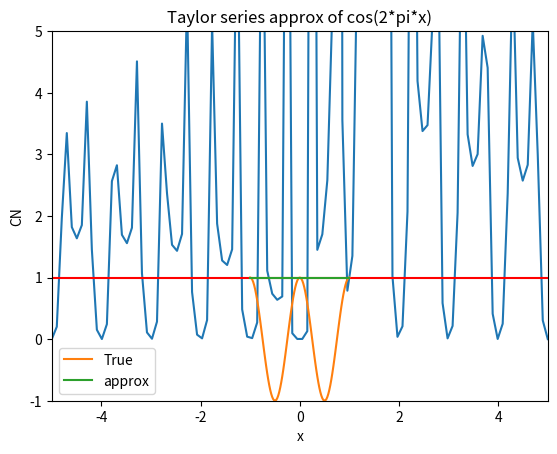

This chart was generated by the following Python code:
import numpy as np
import math
import matplotlib.pyplot as plt


def findCN(forwards, backwards,y,x):
    """Calculate Condition number of a function and its approximation

    Args:
        forwards (float): Forwards error
        backwards (float): Backwards error
        y (float): y value respective to error
        x (float): x value respective to error

    Returns:
        float: Condition number
    """
    sens = abs(forwards/y)/abs(backwards/x)
    return sens



# CN from forwards and backwards error

CNs = []

x = np.linspace(-5,5,100)
y = [math.cos(2*math.pi*val) for val in x]

for i in range(len(x)):
    forwards = abs(1 - math.cos(2*math.pi*x[i]))
    backwards = abs(1-x[i])
    CNs.append(findCN(forwards,backwards,y[i],x[i]))

plt.plot(x,CNs)
plt.axhline(y=1, color='red', linestyle='-')
plt.axis([-5,5  ,-1,5])
plt.title("Graph of CN from forwards backwards error formula")
plt.xlabel("x")
plt.ylabel("CN")
plt.show()




x = np.linspace(-1,1,100)
y = [math.cos(2*math.pi*val) for val in x]

plt.plot(x,y,label = "True")

y_approx = [float('%.3g' % 1) for _ in x]
plt.plot(x,y_approx, label = "approx")


plt.legend()
plt.title("Taylor series approx of cos(2*pi*x)")
plt.show()



